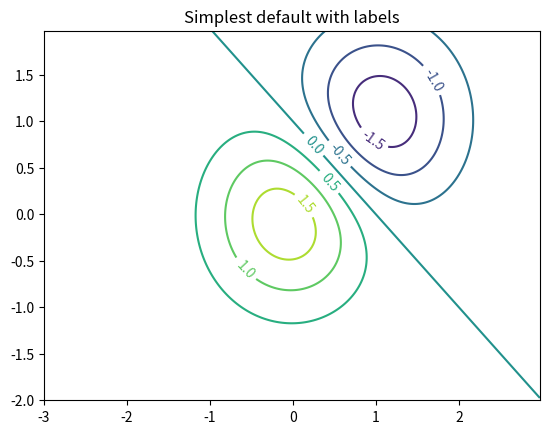

Python code for this plot:
#https://matplotlib.org/stable/gallery/images_contours_and_fields/contour_demo.html#sphx-glr-gallery-images-contours-and-fields-contour-demo-py

import numpy as np
import matplotlib.pyplot as plt

delta = 0.025
x = np.arange(-3.0, 3.0, delta)
y = np.arange(-2.0, 2.0, delta)
X, Y = np.meshgrid(x, y)
Z1 = np.exp(-X**2 - Y**2)
Z2 = np.exp(-(X - 1)**2 - (Y - 1)**2)
Z = (Z1 - Z2) * 2

fig, ax = plt.subplots()
CS = ax.contour(X, Y, Z)
ax.clabel(CS, inline=True, fontsize=10)
ax.set_title('Simplest default with labels')

plt.show()
